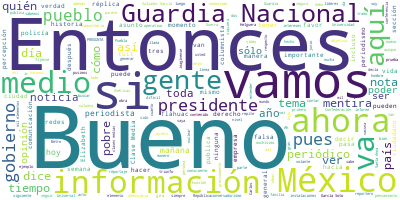

Values plotted in this chart, from the file beside it:
Participante, Texto, Sentimiento, Palabras, Dia, Mes, Anio
PRESIDENTE ANDRES MANUEL LOPEZ OBRADOR, Buenos días., 0.0, 2, 30, 06, 2021
PRESIDENTE ANDRES MANUEL LOPEZ OBRADOR, Hoy vamos a conmemorar el segundo aniver…, 0.0, 42, 30, 06, 2021
PRESIDENTE ANDRES MANUEL LOPEZ OBRADOR, Ya se cuentan con 100 mil elementos, 100…, 0.0, 55, 30, 06, 2021
PRESIDENTE ANDRES MANUEL LOPEZ OBRADOR, Y todos estos elementos han sido formado…, 0.0, 30, 30, 06, 2021
PRESIDENTE ANDRES MANUEL LOPEZ OBRADOR, Se han construido hasta ahora 165 cuarte…, 0.0, 64, 30, 06, 2021
PRESIDENTE ANDRES MANUEL LOPEZ OBRADOR, Hoy vamos a hacer un recuento de cómo va…, 0.0, 41, 30, 06, 2021
PRESIDENTE ANDRES MANUEL LOPEZ OBRADOR, Vamos a iniciar también hoy el programa …, 0.0, 70, 30, 06, 2021
PRESIDENTE ANDRES MANUEL LOPEZ OBRADOR, Nada de mentiras, que haya en el periodi…, 0.0, 43, 30, 06, 2021
PRESIDENTE ANDRES MANUEL LOPEZ OBRADOR, En los últimos tiempos, por el predomini…, 0.0, 56, 30, 06, 2021
PRESIDENTE ANDRES MANUEL LOPEZ OBRADOR, Entonces, vamos a iniciar el quién es qu…, 0.0, 28, 30, 06, 2021
PRESIDENTE ANDRES MANUEL LOPEZ OBRADOR, Nadie debe de sentirse ofendido. Por enc…, 0.0, 29, 30, 06, 2021
PRESIDENTE ANDRES MANUEL LOPEZ OBRADOR, Se decidió que Ana Elizabeth García Vilc…, 0.0, 42, 30, 06, 2021
PRESIDENTE ANDRES MANUEL LOPEZ OBRADOR, De todas maneras, imagínense, tocar a lo…, 0.0, 30, 30, 06, 2021
PRESIDENTE ANDRES MANUEL LOPEZ OBRADOR, Entonces, ahora es distinto, ahora cualq…, 0.0, 39, 30, 06, 2021
PRESIDENTE ANDRES MANUEL LOPEZ OBRADOR, Entonces, vamos a empezar con Elizabeth,…, 0.0, 14, 30, 06, 2021
PRESIDENTE ANDRES MANUEL LOPEZ OBRADOR, ANA ELIZABETH GARCÍA VILCHIS:?Buenos día…, 0.0, 11, 30, 06, 2021
PRESIDENTE ANDRES MANUEL LOPEZ OBRADOR, Con su permiso, señor presidente., 0.0, 5, 30, 06, 2021
PRESIDENTE ANDRES MANUEL LOPEZ OBRADOR, El Gobierno de México se ha caracterizad…, 0.0, 41, 30, 06, 2021
PRESIDENTE ANDRES MANUEL LOPEZ OBRADOR, Ante el uso doloso y negligente de la in…, 0.0, 60, 30, 06, 2021
PRESIDENTE ANDRES MANUEL LOPEZ OBRADOR, La viralización y difusión con que las n…, 0.0, 71, 30, 06, 2021
PRESIDENTE ANDRES MANUEL LOPEZ OBRADOR, Este tipo de manifestaciones lacera la l…, 0.0, 94, 30, 06, 2021
PRESIDENTE ANDRES MANUEL LOPEZ OBRADOR, En el más reciente reporte,?el Instituto…, 0.0, 64, 30, 06, 2021
PRESIDENTE ANDRES MANUEL LOPEZ OBRADOR, Los criterios para presentar este día la…, 0.0, 41, 30, 06, 2021
PRESIDENTE ANDRES MANUEL LOPEZ OBRADOR, A este le pusimos?‘Espionaje’, es una no…, 0.0, 63, 30, 06, 2021
PRESIDENTE ANDRES MANUEL LOPEZ OBRADOR, Bueno, aquí el 22 de junio el abogado de…, 0.0, 44, 30, 06, 2021
PRESIDENTE ANDRES MANUEL LOPEZ OBRADOR, Al día siguiente salen sendas columnas, …, 0.0, 36, 30, 06, 2021
PRESIDENTE ANDRES MANUEL LOPEZ OBRADOR, Bueno, al respecto en este espacio el 24…, 0.0, 37, 30, 06, 2021
PRESIDENTE ANDRES MANUEL LOPEZ OBRADOR, Bueno, aquí quiero destacar algunas cues…, 0.0, 47, 30, 06, 2021
PRESIDENTE ANDRES MANUEL LOPEZ OBRADOR, La siguiente, por favor. Esta es ‘México…, 0.0, 55, 30, 06, 2021
PRESIDENTE ANDRES MANUEL LOPEZ OBRADOR, Llama la atención el lenguaje que utiliz…, 0.0, 54, 30, 06, 2021
PRESIDENTE ANDRES MANUEL LOPEZ OBRADOR, El proceso de adquisición de la vacuna, …, 0.0, 62, 30, 06, 2021
PRESIDENTE ANDRES MANUEL LOPEZ OBRADOR, La siguiente, por favor. Bueno, esta dic…, 0.0, 103, 30, 06, 2021
PRESIDENTE ANDRES MANUEL LOPEZ OBRADOR, Lo que tenemos que decir es: de esta not…, 0.0, 55, 30, 06, 2021
PRESIDENTE ANDRES MANUEL LOPEZ OBRADOR, Al respecto, la secretaria de Energía, R…, 0.0, 90, 30, 06, 2021
PRESIDENTE ANDRES MANUEL LOPEZ OBRADOR, La siguiente, por favor.?Bueno, no me qu…, 0.0, 43, 30, 06, 2021
PRESIDENTE ANDRES MANUEL LOPEZ OBRADOR, Un estudio que se hizo durante las elecc…, 0.0, 34, 30, 06, 2021
PRESIDENTE ANDRES MANUEL LOPEZ OBRADOR, Entonces, el 11 de junio fue tomado por …, 0.0, 70, 30, 06, 2021
PRESIDENTE ANDRES MANUEL LOPEZ OBRADOR, El video está claramente cortado, no es …, 0.0, 27, 30, 06, 2021
PRESIDENTE ANDRES MANUEL LOPEZ OBRADOR, ¿Esto no genera percepción?, 0.0, 4, 30, 06, 2021
PRESIDENTE ANDRES MANUEL LOPEZ OBRADOR, Claro que genera percepción entre la ciu…, 0.0, 35, 30, 06, 2021
PRESIDENTE ANDRES MANUEL LOPEZ OBRADOR, Salvador García Soto?dice: ‘El president…, 0.0, 85, 30, 06, 2021
PRESIDENTE ANDRES MANUEL LOPEZ OBRADOR, La respuesta a este tuit de Salvador Gar…, 0.0, 26, 30, 06, 2021
PRESIDENTE ANDRES MANUEL LOPEZ OBRADOR, Los tuits publicados por Joaquín López-D…, 0.0, 26, 30, 06, 2021
PRESIDENTE ANDRES MANUEL LOPEZ OBRADOR, La siguiente, por favor. Esta está fresc…, 0.0, 49, 30, 06, 2021
PRESIDENTE ANDRES MANUEL LOPEZ OBRADOR, Ayer hubo un operativo de la policía est…, 0.0, 44, 30, 06, 2021
PRESIDENTE ANDRES MANUEL LOPEZ OBRADOR, ¿Qué pruebas tenía en ese momento?, 0.0, 6, 30, 06, 2021
PRESIDENTE ANDRES MANUEL LOPEZ OBRADOR, Absolutamente ninguna., 0.0, 2, 30, 06, 2021
PRESIDENTE ANDRES MANUEL LOPEZ OBRADOR, Se pueden ver registros fotográficos, vi…, 0.0, 33, 30, 06, 2021
PRESIDENTE ANDRES MANUEL LOPEZ OBRADOR, Dos minutos más tarde vuelve a publicar …, 0.0, 33, 30, 06, 2021
PRESIDENTE ANDRES MANUEL LOPEZ OBRADOR, Un minuto más tarde: ‘La Guardia Naciona…, 0.0, 31, 30, 06, 2021
PRESIDENTE ANDRES MANUEL LOPEZ OBRADOR, Bueno ¿qué tenemos que decir al respecto…, 0.0, 7, 30, 06, 2021
PRESIDENTE ANDRES MANUEL LOPEZ OBRADOR, La Guardia Nacional desmintió que fuera …, 0.0, 40, 30, 06, 2021
PRESIDENTE ANDRES MANUEL LOPEZ OBRADOR, Bueno, lo que tenemos que decir al respe…, 0.0, 57, 30, 06, 2021
PRESIDENTE ANDRES MANUEL LOPEZ OBRADOR, Pero estos tuits siguen y siguen teniend…, 0.0, 70, 30, 06, 2021
PRESIDENTE ANDRES MANUEL LOPEZ OBRADOR, No borra sus publicaciones, las deja par…, 0.0, 52, 30, 06, 2021
PRESIDENTE ANDRES MANUEL LOPEZ OBRADOR, Bueno, vamos a recordar, le vamos a dar …, 0.0, 57, 30, 06, 2021
PRESIDENTE ANDRES MANUEL LOPEZ OBRADOR, Y?también tenemos que decir que este tip…, 0.0, 23, 30, 06, 2021
PRESIDENTE ANDRES MANUEL LOPEZ OBRADOR, Es cuanto, presidente., 0.0, 3, 30, 06, 2021
PRESIDENTE ANDRES MANUEL LOPEZ OBRADOR, Gracias, Elizabeth., 0.0, 2, 30, 06, 2021
PRESIDENTE ANDRES MANUEL LOPEZ OBRADOR, Pues ahí está. Como ven,?este es el prob…, 0.0, 44, 30, 06, 2021
... 124 more rows
